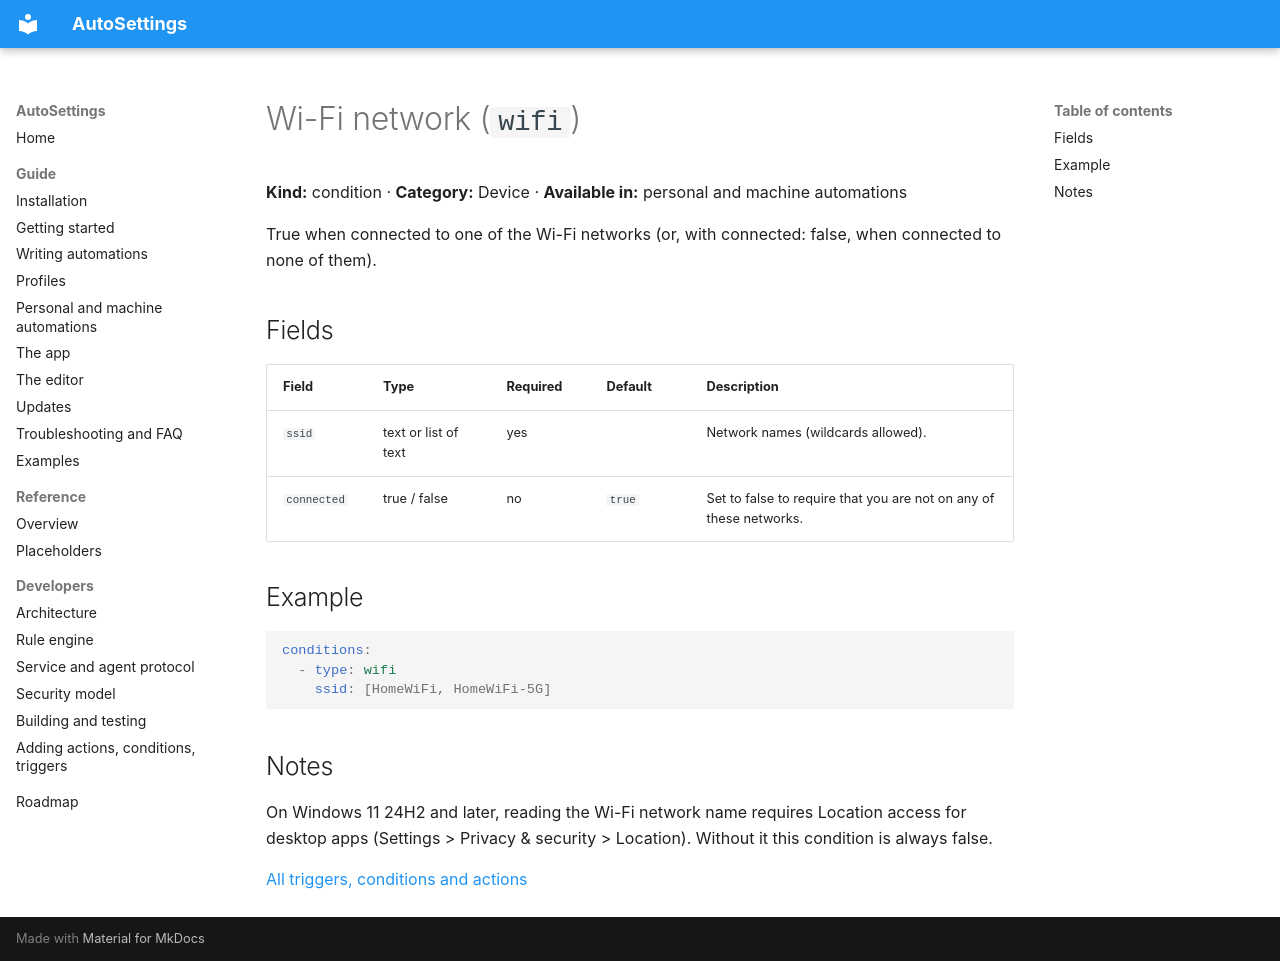

repository: Samet1771/AutoSettings · page: reference/conditions/wifi/index.html · generator: mkdocs

<!-- Generated by AutoSettings.DocGen from the component catalog. Do not edit by hand: run `dotnet run --project src/AutoSettings.DocGen`. -->

# Wi-Fi network (`wifi`)

**Kind:** condition · **Category:** Device · **Available in:** personal and machine automations

True when connected to one of the Wi-Fi networks (or, with connected: false, when connected to none of them).

## Fields

| Field | Type | Required | Default | Description |
|---|---|---|---|---|
| `ssid` | text or list of text | yes |  | Network names (wildcards allowed). |
| `connected` | true / false | no | `true` | Set to false to require that you are not on any of these networks. |

## Example

```yaml
conditions:
  - type: wifi
    ssid: [HomeWiFi, HomeWiFi-5G]
```

## Notes

On Windows 11 24H2 and later, reading the Wi-Fi network name requires Location access for desktop apps (Settings > Privacy & security > Location). Without it this condition is always false.

[All triggers, conditions and actions](../index.md)
